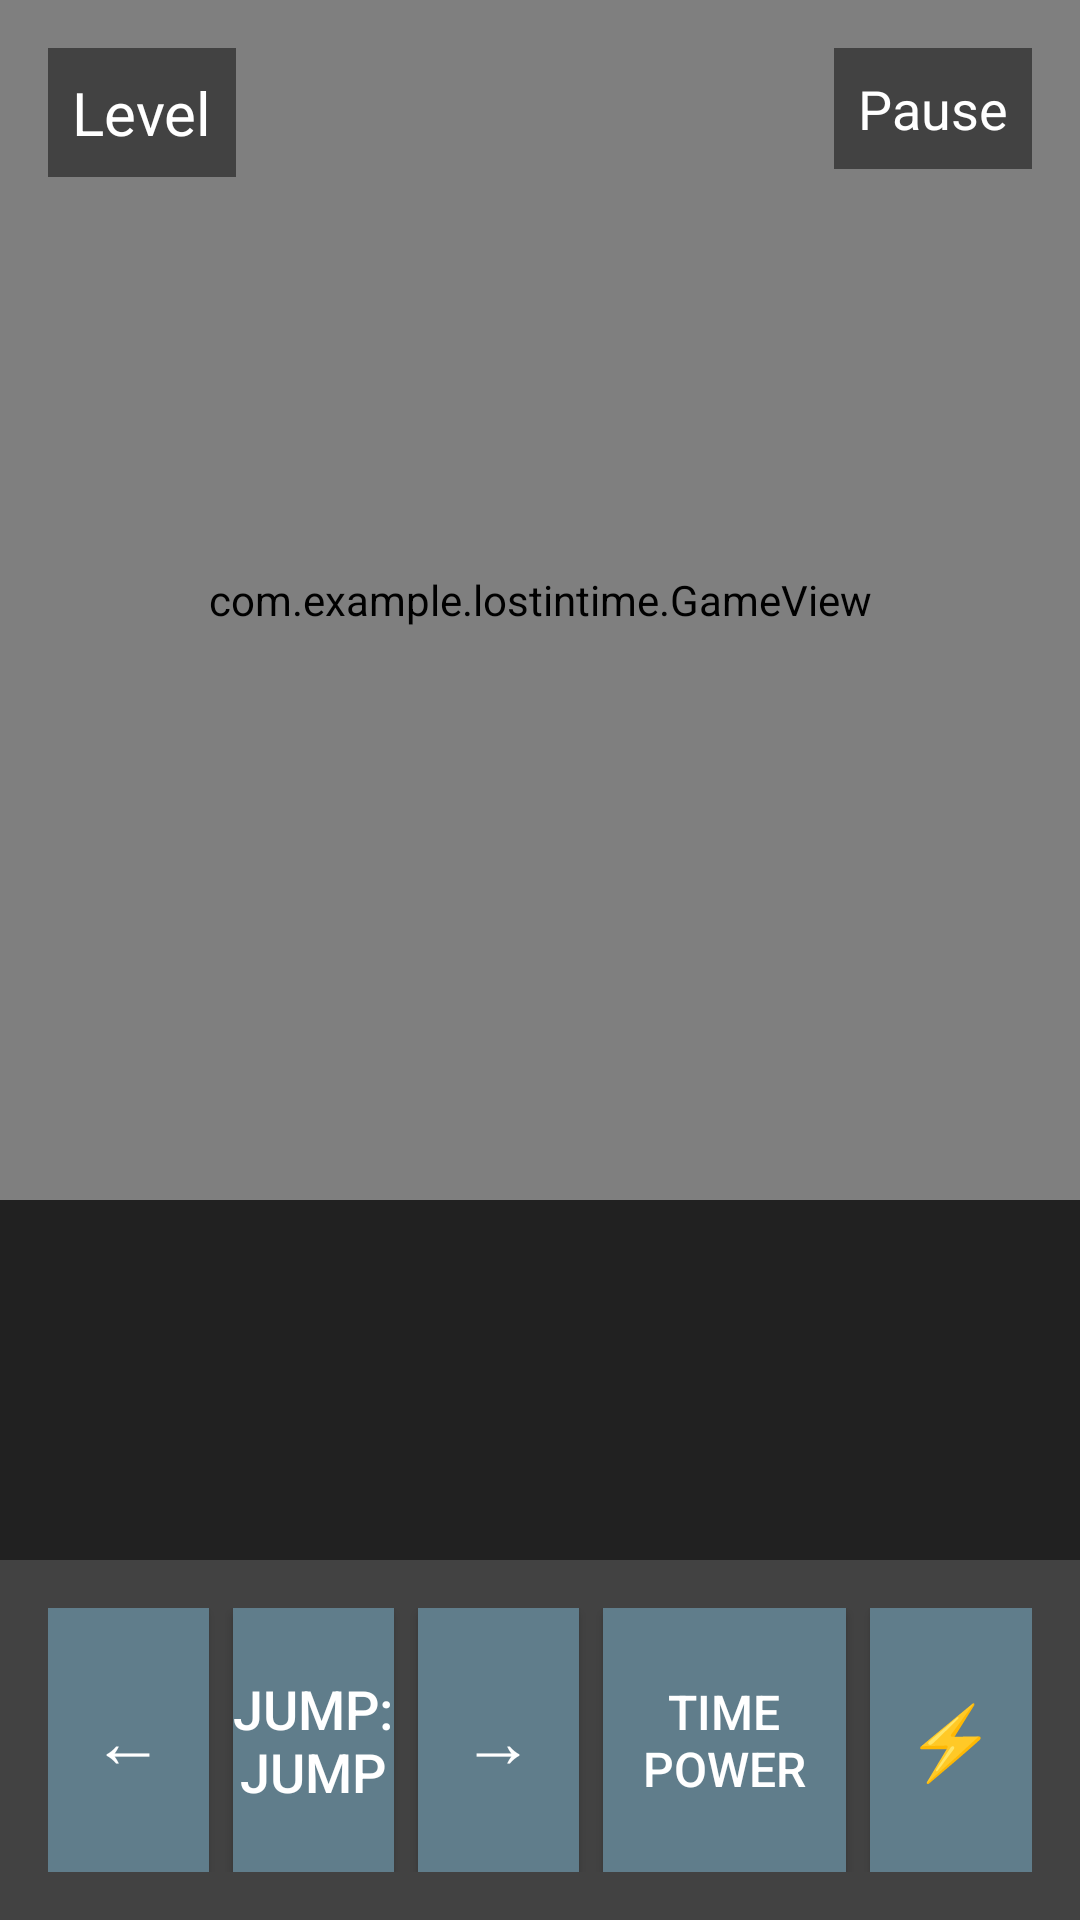

This screen was rendered from an Android layout file. Write that file and the resources it references.
<!-- AndroidManifest.xml: activity theme Theme.LostInTime.NoActionBar -->
<!-- res/layout/activity_game.xml -->
<?xml version="1.0" encoding="utf-8"?>
<androidx.constraintlayout.widget.ConstraintLayout xmlns:android="http://schemas.android.com/apk/res/android"
    xmlns:app="http://schemas.android.com/apk/res-auto"
    xmlns:tools="http://schemas.android.com/tools"
    android:layout_width="match_parent"
    android:layout_height="match_parent"
    android:background="@color/background_color"
    tools:context=".GameActivity">

    <com.example.lostintime.GameView
        android:id="@+id/gameView"
        android:layout_width="0dp"
        android:layout_height="0dp"
        android:layout_marginBottom="120dp"
        app:layout_constraintTop_toTopOf="parent"
        app:layout_constraintBottom_toTopOf="@id/controlsLayout"
        app:layout_constraintStart_toStartOf="parent"
        app:layout_constraintEnd_toEndOf="parent" />

    <LinearLayout
        android:id="@+id/controlsLayout"
        android:layout_width="match_parent"
        android:layout_height="120dp"
        android:orientation="horizontal"
        android:background="@color/ui_background"
        android:padding="16dp"
        app:layout_constraintBottom_toBottomOf="parent"
        app:layout_constraintStart_toStartOf="parent"
        app:layout_constraintEnd_toEndOf="parent">

        <Button
            android:id="@+id/leftButton"
            android:layout_width="0dp"
            android:layout_height="match_parent"
            android:layout_weight="1"
            android:text="←"
            android:textSize="24sp"
            android:background="@color/button_color"
            android:textColor="@color/ui_text"
            android:layout_marginEnd="8dp" />

        <Button
            android:id="@+id/jumpButton"
            android:layout_width="0dp"
            android:layout_height="match_parent"
            android:layout_weight="1"
            android:text="@string/jump"
            android:textSize="18sp"
            android:background="@color/button_color"
            android:textColor="@color/ui_text"
            android:layout_marginEnd="8dp" />

        <Button
            android:id="@+id/rightButton"
            android:layout_width="0dp"
            android:layout_height="match_parent"
            android:layout_weight="1"
            android:text="→"
            android:textSize="24sp"
            android:background="@color/button_color"
            android:textColor="@color/ui_text"
            android:layout_marginEnd="8dp" />

        <Button
            android:id="@+id/timePowerButton"
            android:layout_width="0dp"
            android:layout_height="match_parent"
            android:layout_weight="1.5"
            android:text="@string/time_power"
            android:textSize="16sp"
            android:background="@color/button_color"
            android:textColor="@color/ui_text"
            android:layout_marginEnd="8dp" />

        <Button
            android:id="@+id/activatePowerButton"
            android:layout_width="0dp"
            android:layout_height="match_parent"
            android:layout_weight="1"
            android:text="⚡"
            android:textSize="24sp"
            android:background="@color/button_color"
            android:textColor="@color/ui_text" />

    </LinearLayout>

    <TextView
        android:id="@+id/levelText"
        android:layout_width="wrap_content"
        android:layout_height="wrap_content"
        android:text="@string/level"
        android:textSize="20sp"
        android:textColor="@color/ui_text"
        android:background="@color/ui_background"
        android:padding="8dp"
        android:layout_margin="16dp"
        app:layout_constraintTop_toTopOf="parent"
        app:layout_constraintStart_toStartOf="parent" />

    <TextView
        android:id="@+id/timePowerText"
        android:layout_width="wrap_content"
        android:layout_height="wrap_content"
        android:text="@string/pause"
        android:textSize="18sp"
        android:textColor="@color/ui_text"
        android:background="@color/ui_background"
        android:padding="8dp"
        android:layout_margin="16dp"
        app:layout_constraintTop_toTopOf="parent"
        app:layout_constraintEnd_toEndOf="parent" />

</androidx.constraintlayout.widget.ConstraintLayout>
<!-- resources referenced by this layout -->
<resources>
  <color name="background_color">#FF212121</color>
  <color name="button_color">#FF607D8B</color>
  <color name="ui_background">#FF424242</color>
  <color name="ui_text">#FFFFFFFF</color>
  <string name="jump">Jump: Jump</string>
  <string name="level">Level</string>
  <string name="pause">Pause</string>
  <string name="time_power">Time Power</string>
  <style name="Theme.LostInTime.NoActionBar">
          <item name="windowActionBar">false</item>
          <item name="windowNoTitle">true</item>
          <item name="android:statusBarColor">@android:color/transparent</item>
          <item name="android:navigationBarColor">@android:color/transparent</item>
          <item name="android:windowFullscreen">true</item>
      </style>
</resources>
